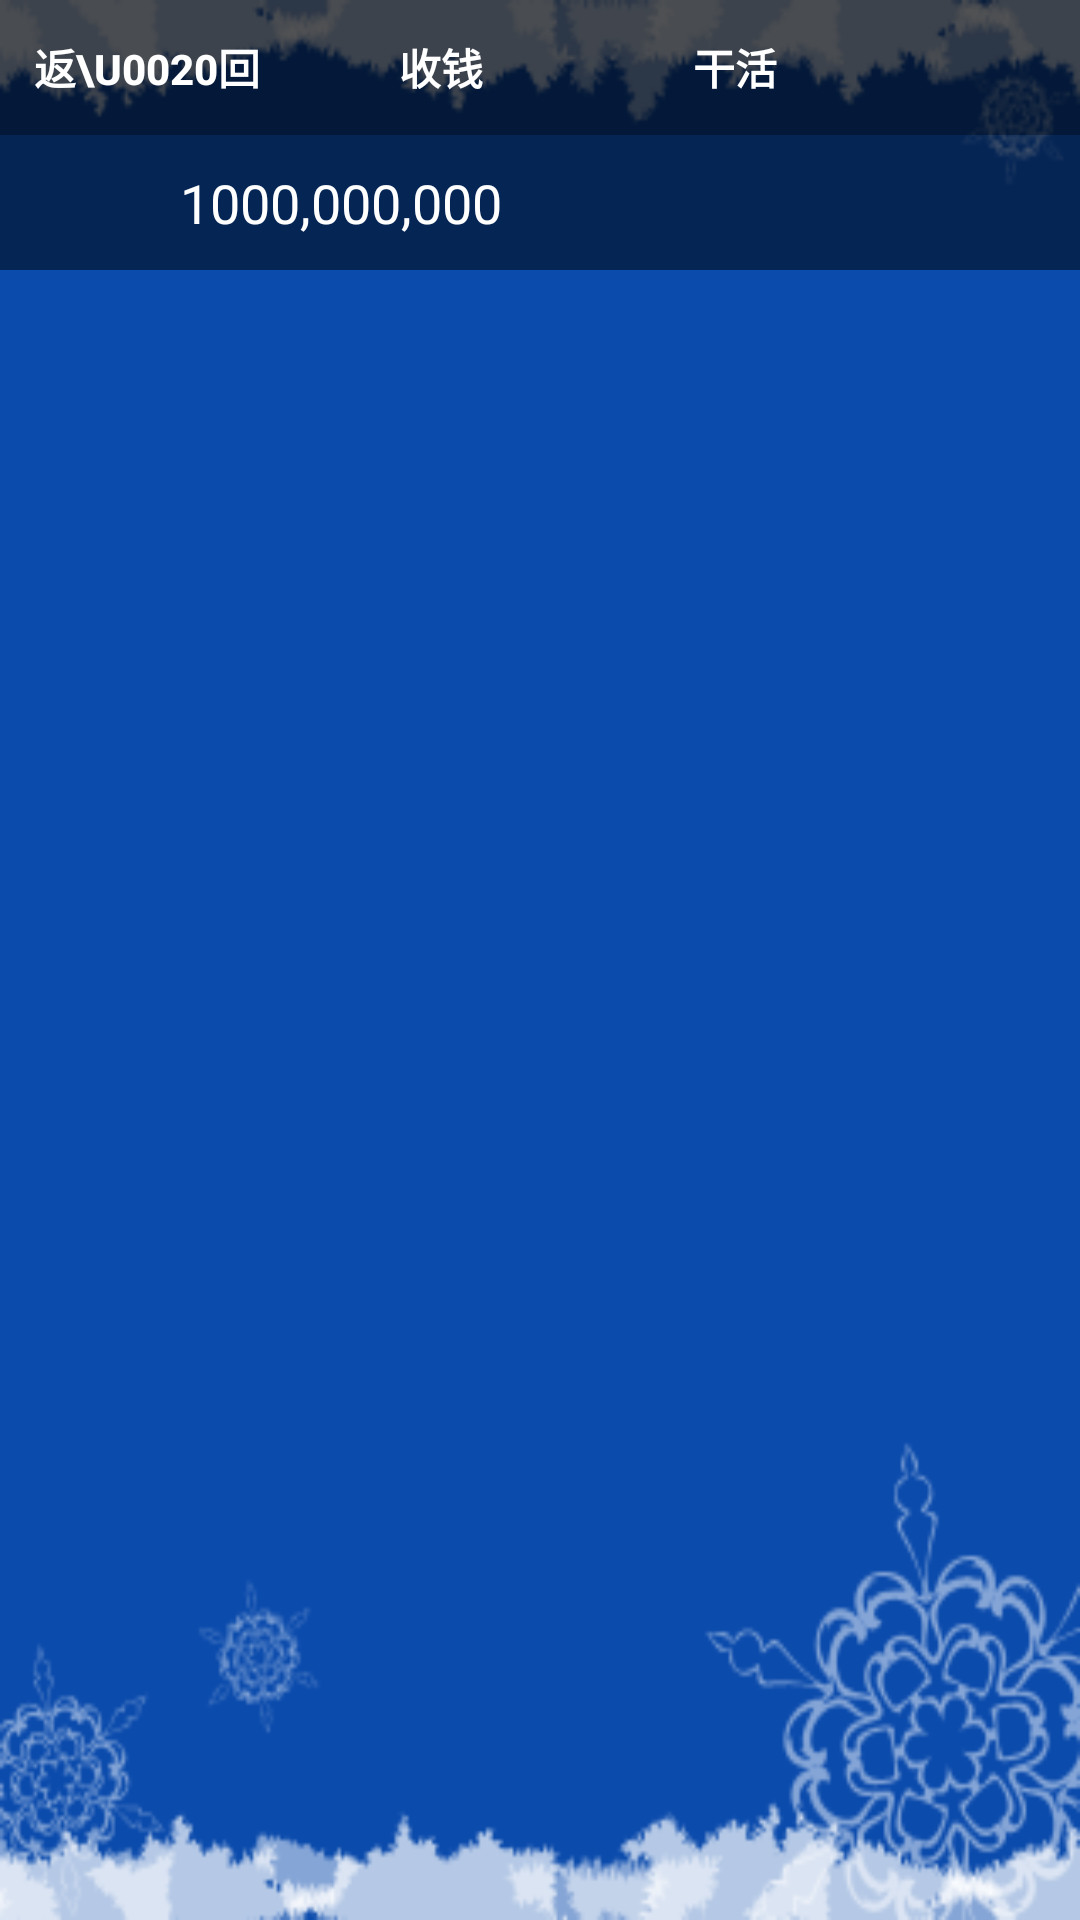

Produce the Android XML layout that renders to this screen, including the resource entries it uses.
<!-- AndroidManifest.xml: fallback theme Theme.MaterialComponents.DayNight.NoActionBar -->
<!-- res/layout/money_view.xml -->
<?xml version="1.0" encoding="utf-8"?>
<LinearLayout xmlns:android="http://schemas.android.com/apk/res/android"
	android:orientation="vertical" android:layout_width="fill_parent"
	android:layout_height="fill_parent" android:id="@+id/root"
	android:background="@drawable/snow_320_480">
	<LinearLayout xmlns:android="http://schemas.android.com/apk/res/android"
		android:orientation="horizontal" android:layout_width="fill_parent"
		android:layout_height="45dip" android:background="#AA000000">
		
		<Button android:id="@+id/bt_back" android:layout_width="wrap_content"
			android:layout_height="fill_parent" android:layout_alignParentRight="true"
			android:layout_marginRight="10dip" style="@style/simple_button"
			android:layout_margin="5.0dip" android:text="返\u0020回" />
		
		<Button android:id="@+id/bt_money" android:layout_width="wrap_content"
			android:layout_height="fill_parent" android:layout_alignParentRight="true"
			android:layout_marginRight="10dip" style="@style/simple_button"
			android:layout_margin="5.0dip" android:text="收钱" />
		
		<Button android:id="@+id/bt_work" android:layout_width="wrap_content"
			android:layout_height="fill_parent" android:layout_alignParentRight="true"
			android:layout_marginRight="10dip" style="@style/simple_button"
			android:layout_margin="5.0dip" android:text="干活" />
	</LinearLayout>
	<LinearLayout xmlns:android="http://schemas.android.com/apk/res/android"
		android:orientation="horizontal" android:layout_width="fill_parent"
		android:layout_height="45dip" android:background="#80000000">
		
		<ImageView android:layout_gravity="center_vertical"
			android:id="@+id/iv" android:gravity="center_vertical"
			android:layout_width="45dip" android:layout_height="45dip"
			android:src="@drawable/money" android:layout_marginLeft="5dip"
			android:scaleType="fitXY" />
		
		<TextView android:id="@+id/money" android:layout_width="wrap_content"
			android:layout_marginLeft="10.0dip" android:layout_height="wrap_content"
			android:layout_toRightOf="@id/role" style="@style/msg_text"
			android:layout_gravity="center_vertical" android:text="1000,000,000" />
	</LinearLayout>
</LinearLayout>
<!-- resources referenced by this layout -->
<resources>
  <!-- drawable snow_320_480: png bitmap (drawable-mdpi, 31833 bytes) -->
  <style name="msg_text">
  		<item name="android:textSize">18.0sp</item>
  		<item name="android:textColor">#ffffffff</item>
  		<item name="android:textColorHighlight">#ffffffff</item>
  		<item name="android:singleLine">true</item>
  	</style>
  <style name="simple_button">
  		<item name="android:background">@drawable/simple_button_background</item>
  		<item name="android:textColor">#FFFFFFFF</item>
  		<item name="android:textStyle">bold</item>
  	</style>
  <!-- drawable simple_button_background (drawable-mdpi) -->
  <?xml version="1.0" encoding="utf-8"?>
  <selector xmlns:android="http://schemas.android.com/apk/res/android">
  	<item android:state_enabled="false" android:drawable="@drawable/btn_onscreen_disabled" />
  	<item android:state_focused="true" android:state_pressed="true"
  		android:drawable="@drawable/btn_onscreen_pressed" />
  	<item android:state_focused="false" android:state_pressed="true"
  		android:drawable="@drawable/btn_onscreen_pressed" />
  	<item android:state_focused="true" android:drawable="@drawable/btn_onscreen_selected" />
  	<item android:state_focused="false" android:state_pressed="false"
  		android:drawable="@drawable/btn_onscreen_clear" />
  </selector>
</resources>
